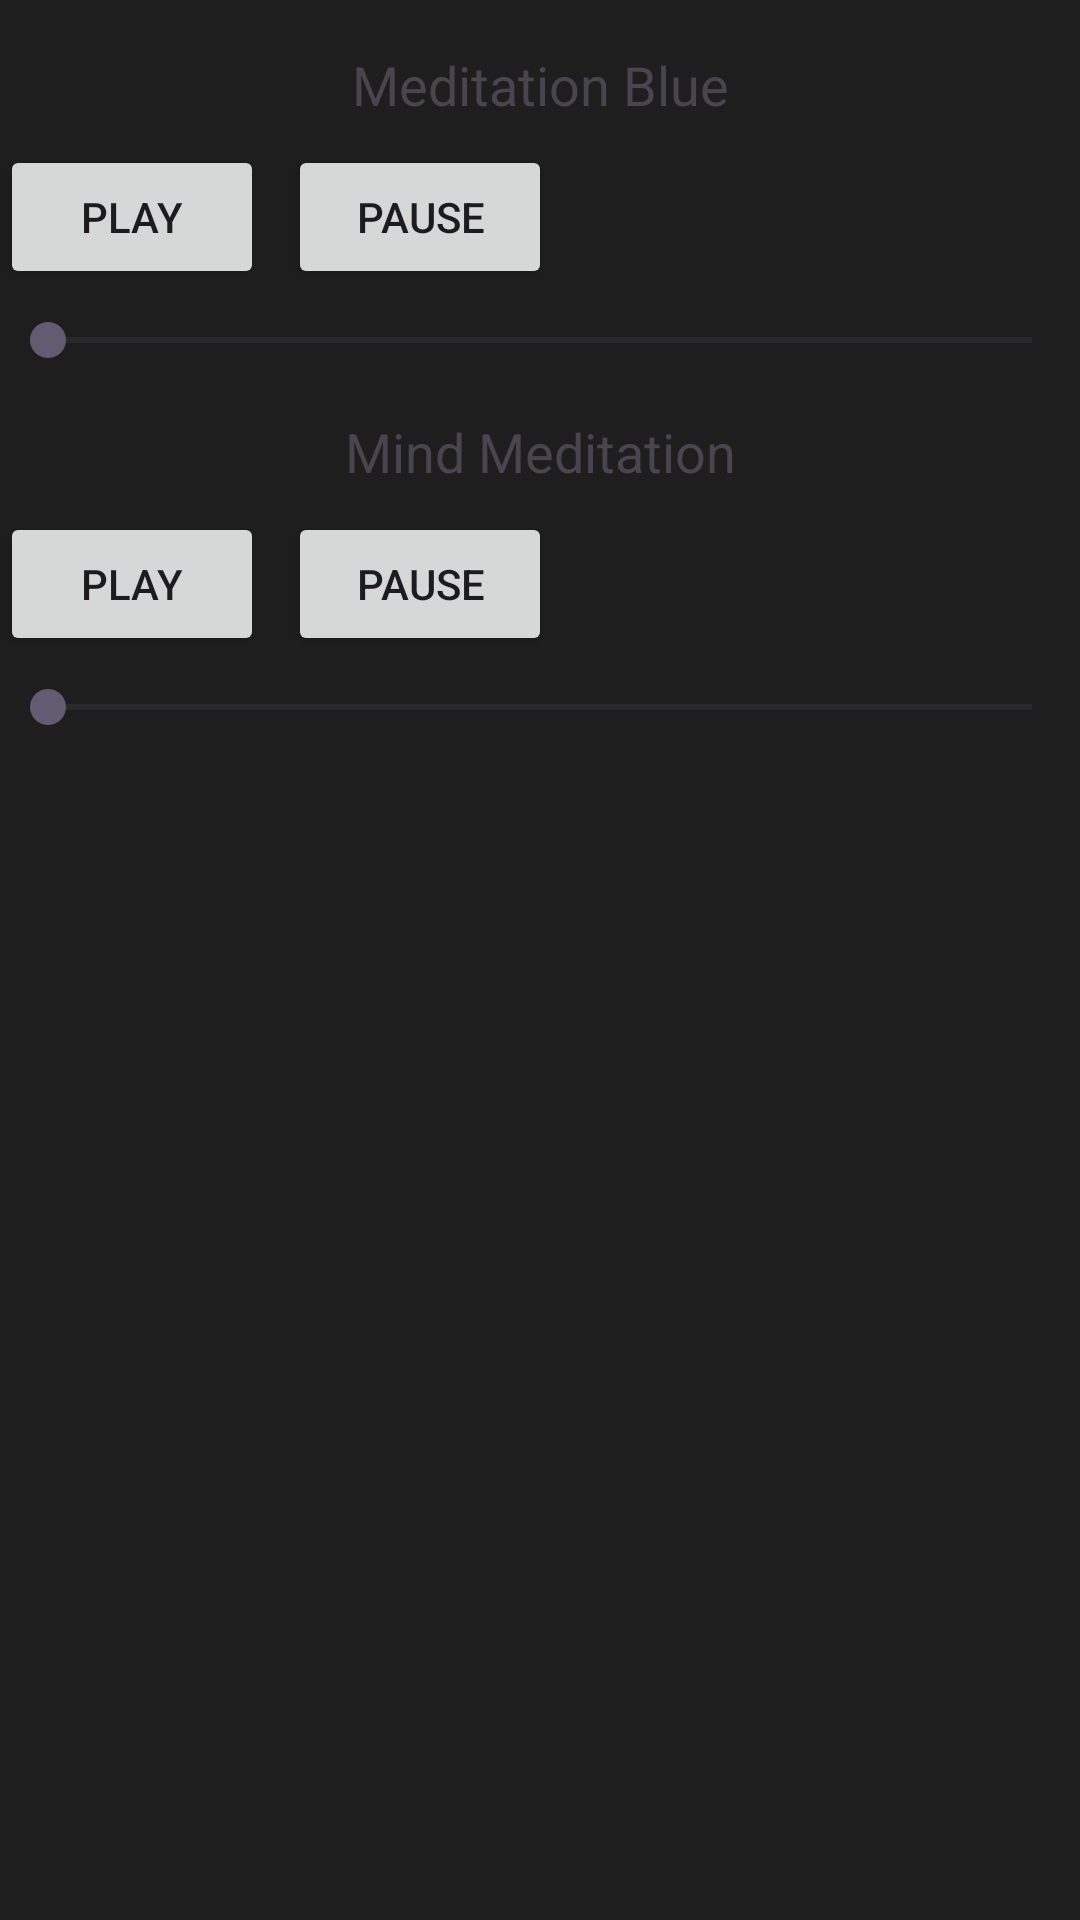

Android layout source for this screen:
<!-- AndroidManifest.xml: application theme Theme.MotodoUi -->
<!-- res/layout/activity_meditation.xml -->
<?xml version="1.0" encoding="utf-8"?>
<androidx.constraintlayout.widget.ConstraintLayout xmlns:android="http://schemas.android.com/apk/res/android"
    xmlns:app="http://schemas.android.com/apk/res-auto"
    xmlns:tools="http://schemas.android.com/tools"
    android:layout_width="match_parent"
    android:layout_height="match_parent"
    android:background="#1E1E1E"
    tools:context=".MeditationActivity">

    
    <TextView
        android:id="@+id/songTitle1"
        android:layout_width="wrap_content"
        android:layout_height="wrap_content"
        android:text="Meditation Blue"
        android:textSize="18sp"
        app:layout_constraintTop_toTopOf="parent"
        app:layout_constraintStart_toStartOf="parent"
        app:layout_constraintEnd_toEndOf="parent"
        android:layout_marginTop="16dp"/>

    <Button
        android:id="@+id/playButton1"
        android:layout_width="wrap_content"
        android:layout_height="wrap_content"
        android:text="Play"
        app:layout_constraintTop_toBottomOf="@id/songTitle1"
        app:layout_constraintStart_toStartOf="parent"
        android:layout_marginTop="8dp"/>

    <Button
        android:id="@+id/pauseButton1"
        android:layout_width="wrap_content"
        android:layout_height="wrap_content"
        android:text="Pause"
        app:layout_constraintTop_toBottomOf="@id/songTitle1"
        app:layout_constraintStart_toEndOf="@id/playButton1"
        android:layout_marginTop="8dp"
        android:layout_marginStart="8dp"/>

    <SeekBar
        android:id="@+id/seekBar1"
        android:layout_width="0dp"
        android:layout_height="wrap_content"
        app:layout_constraintTop_toBottomOf="@id/playButton1"
        app:layout_constraintStart_toStartOf="parent"
        app:layout_constraintEnd_toEndOf="parent"
        android:layout_marginTop="8dp"/>

    
    <TextView
        android:id="@+id/songTitle2"
        android:layout_width="wrap_content"
        android:layout_height="wrap_content"
        android:text="Mind Meditation"
        android:textSize="18sp"
        app:layout_constraintTop_toBottomOf="@id/seekBar1"
        app:layout_constraintStart_toStartOf="parent"
        app:layout_constraintEnd_toEndOf="parent"
        android:layout_marginTop="16dp"/>

    <Button
        android:id="@+id/playButton2"
        android:layout_width="wrap_content"
        android:layout_height="wrap_content"
        android:text="Play"
        app:layout_constraintTop_toBottomOf="@id/songTitle2"
        app:layout_constraintStart_toStartOf="parent"
        android:layout_marginTop="8dp"/>

    <Button
        android:id="@+id/pauseButton2"
        android:layout_width="wrap_content"
        android:layout_height="wrap_content"
        android:text="Pause"
        app:layout_constraintTop_toBottomOf="@id/songTitle2"
        app:layout_constraintStart_toEndOf="@id/playButton2"
        android:layout_marginTop="8dp"
        android:layout_marginStart="8dp"/>

    <SeekBar
        android:id="@+id/seekBar2"
        android:layout_width="0dp"
        android:layout_height="wrap_content"
        app:layout_constraintTop_toBottomOf="@id/playButton2"
        app:layout_constraintStart_toStartOf="parent"
        app:layout_constraintEnd_toEndOf="parent"
        android:layout_marginTop="8dp"/>

</androidx.constraintlayout.widget.ConstraintLayout>
<!-- resources referenced by this layout -->
<resources>
  <style name="Theme.MotodoUi" parent="Base.Theme.MotodoUi" />
  <style name="Base.Theme.MotodoUi" parent="Theme.Material3.DayNight.NoActionBar">
          
          
      </style>
</resources>
